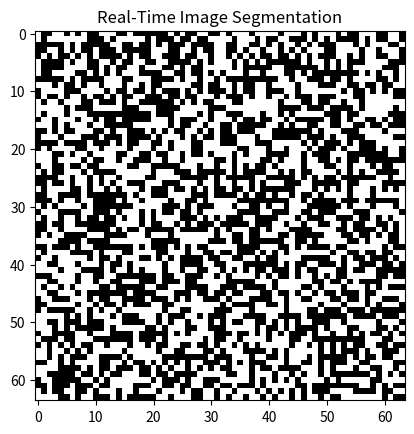

This figure's Python source:
import numpy as np
import matplotlib.pyplot as plt

class RealTimeImageSegmentation:
    def __init__(self):
        pass

    def segment_image(self, image):
        # Dummy segmentation for demo
        mask = image > 0.5
        print("Segmented image.")
        return mask

    def demo(self):
        img = np.random.rand(64, 64)
        mask = self.segment_image(img)
        plt.imshow(mask, cmap='gray')
        plt.title('Real-Time Image Segmentation')
        plt.show()

if __name__ == "__main__":
    print("Real-Time Image Segmentation Demo")
    segmenter = RealTimeImageSegmentation()
    segmenter.demo()
